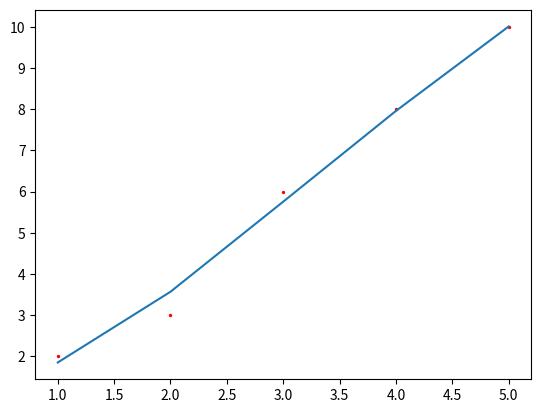

The matplotlib source for this figure:
import numpy

# Locally weighted least squares revisited
def lwlr_normal(testPoint, xArr, yArr, k=1.0):
    """局部加权线性回归方法，摘自 www.manning.com/MachineLearninginAction
    这种算法优于梯度下降发的地方在于对于局部线性的数据拟合更好,对于视频信息，不同热度区间的视频确实符合不同的线性模型
    该算法的主要参数是k，小k会导致真正进行训练的样本点过少甚至没有报错，而k过大则会有大量远距离的样本点影响局部的线性关系"""
    print('lwlr running...')
    xMat = numpy.matrix(xArr)
    yMat = numpy.matrix(yArr).T
    # 获得样本的数量
    m = xMat.shape[0]
    # TODO 更改矩阵为数组，不然内存溢出，或者减少样本的输入
    weights = numpy.matrix(numpy.eye(m))
    count = 0
    for j in range(m):
        diff_mat = testPoint - xMat[j, :]
        weights[j, j] = numpy.exp(diff_mat*diff_mat.T/(-2.0*k**2))
        if weights[j, j] > 0:
            count += 1
    temp = xMat.T * (weights * xMat)
    if numpy.linalg.det(temp) == 0.0:
        print(str(count)+' samples were used in regression!')
        print("[ERROR] matrix determinant equals to 0!")
        return
    print(str(count)+' samples were used in regression!')
    ws = temp.I * (xMat.T * (weights * yMat))
    return ws


# Locally weighted least squares revisited
def lwlr_array(testPoint, xArr, yArr, k=1.0):
    """实现算法同上，但是把中间使用的m*m矩阵换为array实现，防止样本过多时矩阵过大，如20万样本是矩阵为400亿"""
    print('lwlr_array running...')
    xMat = numpy.matrix(xArr)
    yMat = numpy.matrix(yArr).T
    # 获得样本的数量
    m = xMat.shape[0]
    n = xMat.shape[1]
    weights = [0 for i in range(m)]
    count = 0
    for j in range(m):
        diff_mat = testPoint - xMat[j, :]
        weights[j] = numpy.exp(diff_mat*diff_mat.T/(-2.0*k**2))
        if weights[j] > 0:
            count += 1
    temp = numpy.matrix([[0 for i in range(n)] for ii in range(m)], dtype=float)
    for x in range(m):
        for y in range(n):
            temp[x, y] = weights[x] * xMat[x, y]
    temp = xMat.T * temp
    if numpy.linalg.det(temp) == 0.0:
        print(str(count)+' samples were used in regression!')
        print("[ERROR] matrix determinant equals to 0!")
        return
    print(str(count)+' samples were used in regression!')
    temp2 = numpy.matrix([[0] for i in range(m)], dtype=float)
    for x in range(m):
        temp2[x, 0] = weights[x] * yMat[x, 0]
    ws = temp.I * (xMat.T * temp2)
    return ws


def bgd(theta, sample_x, sample_y, max_count=999999, alpha=0.05):
    """ [redacted]
    这里支持变长的theta参数，不支持收敛条件"""
    samples = len(sample_x)
    theta_num = len(theta)
    count = 0
    last = 0
    # 进行一次迭代
    while True:
        count += 1
        for i in range(samples):
            diff = 0
            # 使用sample和theta计算出因变量
            for one in range(theta_num):
                diff += theta[one] * sample_x[i][one]
            # 计算出中间值
            diff -= sample_y[i]
            # 修正所有theta
            for one in range(theta_num):
                theta[one] -= alpha * (diff * sample_x[i][one]) / samples

        # 计算cost function的结果
        error = 0
        for i in range(samples):
            temp = 0
            # 使用修正果的theta和样本计算出因变量
            for one in range(theta_num):
                temp += theta[one] * sample_x[i][one]
            # 使用最大似然计算出cost function的值
            try:
                error += (sample_y[i] - temp) ** 2 / 2 / samples
            except OverflowError as over:
                pass
        # 打印本次迭代的结果
        temp = '[{1}] error : {0} '.format(str(error),str(count))
        for one in range(theta_num):
            temp += 'theta{0} : {1} '.format(str(one), str(theta[one]))
        print(temp)

        # 如果两次迭代的cost function值没变，则认为回归已经收敛，打印结果
        if last == error:
            print('reach convergence! iteration finished! count: ', str(count))
            temp = ''
            for one in range(theta_num):
                temp += 'theta{0} : {1} '.format(str(one), str(theta[one]))
            temp += 'error : {0}'.format(str(error))
            print(temp)
            return theta, error, count
        # 没有收敛则储存上一次的误差值
        else:
            last = error

        # 如果迭代达到最大次数，停止迭代
        if count >= max_count:
            print('reach max count! iteration finished! count: ', str(count))
            temp = ''
            for one in range(theta_num):
                temp += 'theta{0} : {1} '.format(str(one), str(theta[one]))
            temp += 'error : {0}'.format(str(error))
            print(temp)
            return theta, error, count


# 测试数据与代码 test data and code
sample_x = [(1, 1), (2, 1), (3, 1), (4, 1), (5, 1)]
sample_y = [2, 3, 6, 8, 10]

theta0 = 0
theta1 = 0
theta2 = 0

# 梯度下降法的测试
# if __name__ == '__main__':
#     import matplotlib.pyplot as plt
#     theta, error, count = bgd([0, 0], sample_x, sample_y, 1000000)
#     x_draw = list()
#     for one in sample_x:
#         x_draw.append(one[:-1])
#     x = numpy.matrix(sample_x)
#     y = numpy.array(sample_y)
#     theta = numpy.matrix(theta)
#     predict_y = x*theta.T
#     fig = plt.figure()
#     ax = fig.add_subplot(111)
#     ax.plot(x_draw, predict_y)
#     ax.scatter(x_draw, y, s=2, c='red')
#     plt.show()

# 局部加权回归测试，通过调整k，从1到0.2，可以看到拟合越来越好，但是要注意过拟合
if __name__ == '__main__':
    import matplotlib.pyplot as plt
    x_draw = list()
    predict_y = list()
    for one in sample_x:
        x_draw.append(one[:-1])
        w = lwlr_normal(one, sample_x, sample_y, 1)
        temp = numpy.matrix(one)*w
        temp = temp.max()
        predict_y.append(temp)
        numpy.matrix.data
    y = numpy.array(sample_y)
    predict_y = numpy.array(predict_y)
    fig = plt.figure()
    ax = fig.add_subplot(111)
    ax.plot(x_draw, predict_y)
    ax.scatter(x_draw, y, s=2, c='red')
    plt.show()